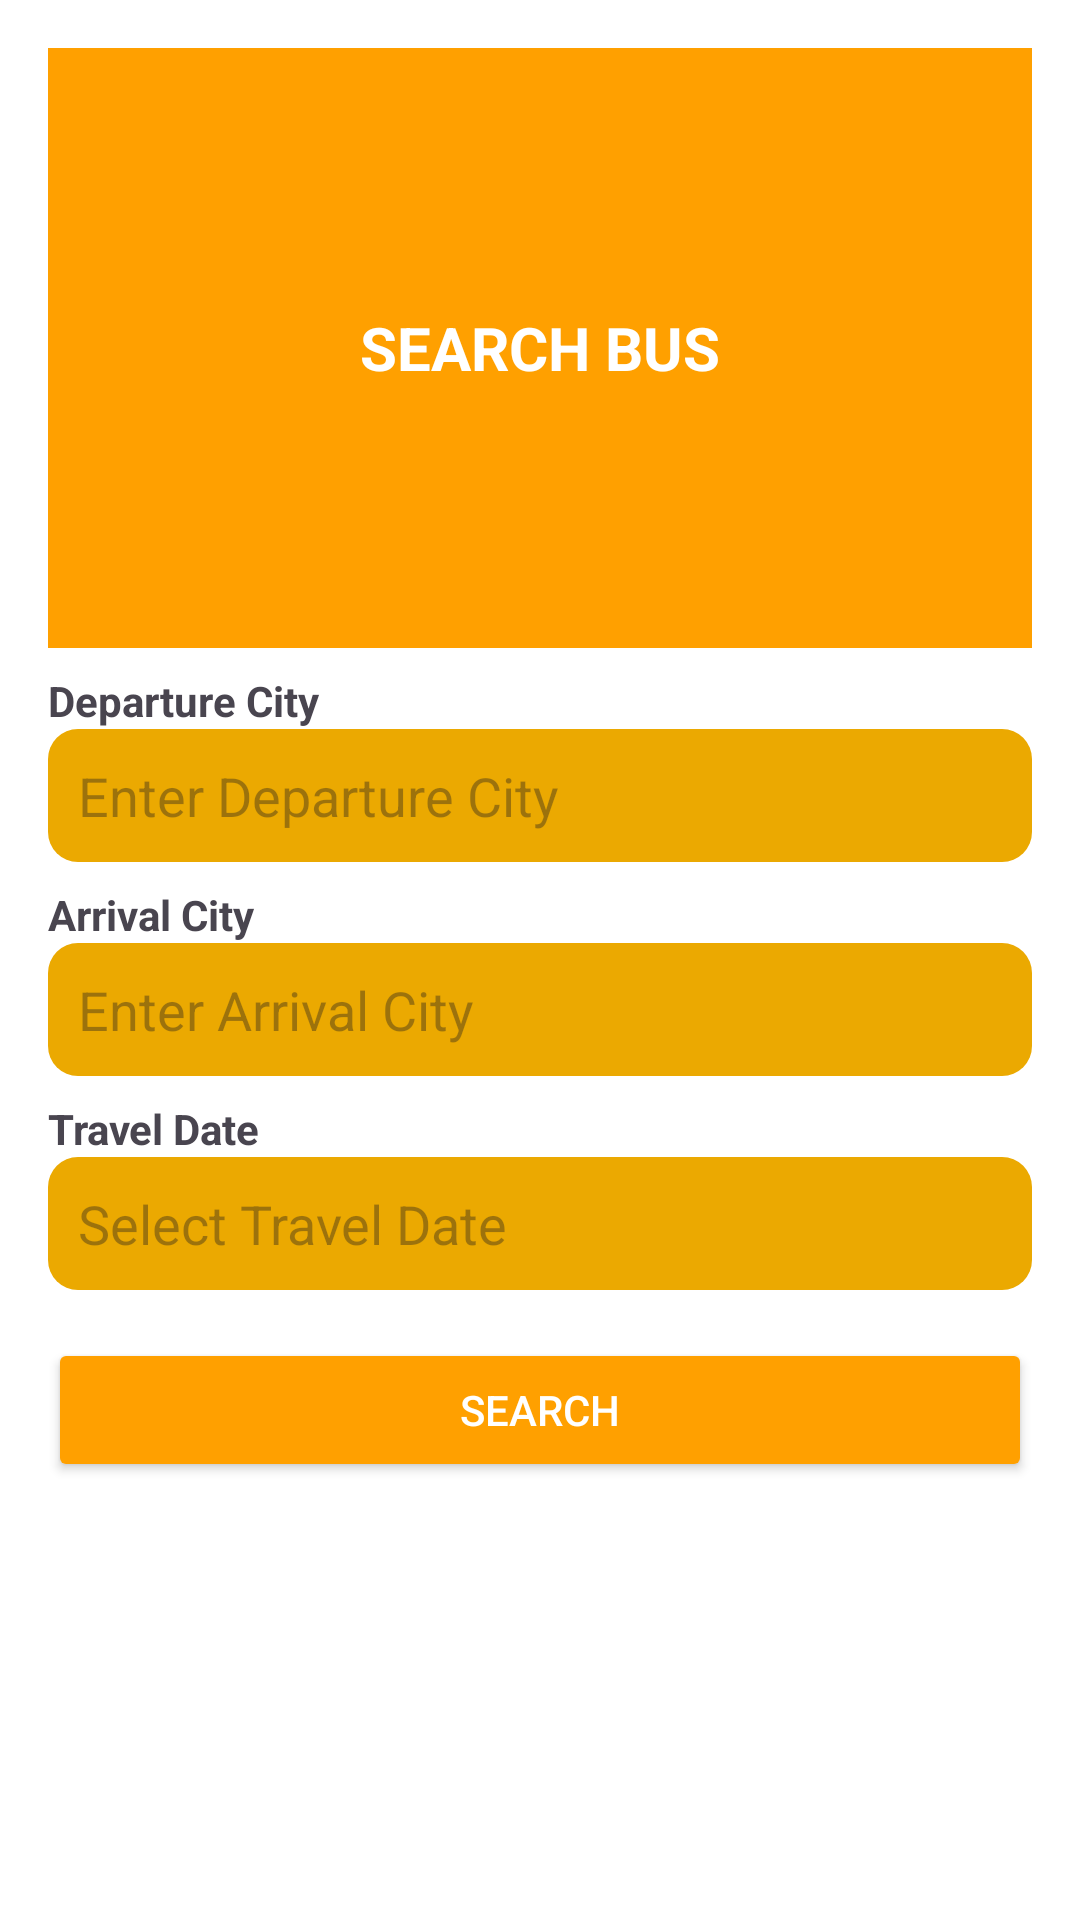

The Android layout XML behind this screen, and the referenced resources:
<!-- AndroidManifest.xml: application theme Theme.Montero_day1 -->
<!-- res/layout/activity_search_bus.xml -->
<?xml version="1.0" encoding="utf-8"?>
<LinearLayout
    xmlns:android="http://schemas.android.com/apk/res/android"
    android:layout_width="match_parent"
    android:layout_height="match_parent"
    android:orientation="vertical"
    android:background="#FFFFFF"
    android:padding="16dp">

    
    <LinearLayout
        android:layout_width="match_parent"
        android:layout_height="200dp"
        android:background="#FFA000"
        android:padding="16dp"
        android:gravity="center"
        android:orientation="vertical">

        <TextView
            android:layout_width="wrap_content"
            android:layout_height="wrap_content"
            android:text="SEARCH BUS"
            android:textSize="20sp"
            android:textStyle="bold"
            android:textColor="#FFFFFF"
            android:gravity="center"/>
    </LinearLayout>

    
    <TextView
        android:layout_width="match_parent"
        android:layout_height="wrap_content"
        android:text="Departure City"
        android:textStyle="bold"
        android:paddingTop="8dp"/>

    <EditText
        android:id="@+id/fromEditText"
        android:layout_width="match_parent"
        android:layout_height="wrap_content"
        android:background="@drawable/rounded_background"
        android:padding="10dp"
        android:hint="Enter Departure City"
        android:inputType="text"/>

    <TextView
        android:layout_width="match_parent"
        android:layout_height="wrap_content"
        android:text="Arrival City"
        android:textStyle="bold"
        android:paddingTop="8dp"/>

    <EditText
        android:id="@+id/toEditText"
        android:layout_width="match_parent"
        android:layout_height="wrap_content"
        android:background="@drawable/rounded_background"
        android:padding="10dp"
        android:hint="Enter Arrival City"
        android:inputType="text"/>

    
    <TextView
        android:layout_width="match_parent"
        android:layout_height="wrap_content"
        android:text="Travel Date"
        android:textStyle="bold"
        android:paddingTop="8dp"/>

    <EditText
        android:id="@+id/travelDateEditText"
        android:layout_width="match_parent"
        android:layout_height="wrap_content"
        android:background="@drawable/rounded_background"
        android:padding="10dp"
        android:hint="Select Travel Date"
        android:focusable="false"/>

    
    <Button
        android:id="@+id/searchBusBtn"
        android:layout_width="match_parent"
        android:layout_height="wrap_content"
        android:backgroundTint="#FFA000"
        android:textColor="#FFFFFF"
        android:text="Search"
        android:layout_marginTop="16dp"/>

    
    <ListView
        android:id="@+id/busListView"
        android:layout_width="match_parent"
        android:layout_height="0dp"
        android:layout_weight="1"
        android:padding="16dp"/>

    
    <Button
        android:id="@+id/bookBusBtn"
        android:layout_width="match_parent"
        android:layout_height="wrap_content"
        android:text="BOOK BUS"
        android:textSize="16sp"
        android:backgroundTint="#FFA000"
        android:textColor="#FFFFFF"
        android:layout_margin="16dp"
        android:padding="12dp"
        android:visibility="gone"/>
</LinearLayout>
<!-- resources referenced by this layout -->
<resources>
  <!-- drawable rounded_background (drawable) -->
  <shape xmlns:android="http://schemas.android.com/apk/res/android">
      <solid android:color="#eba901"/> 
      <corners android:radius="10dp"/> 
  </shape>
  <style name="Theme.Montero_day1" parent="Base.Theme.Montero_day1" />
  <style name="Base.Theme.Montero_day1" parent="Theme.Material3.DayNight.NoActionBar">
          
          
      </style>
</resources>
